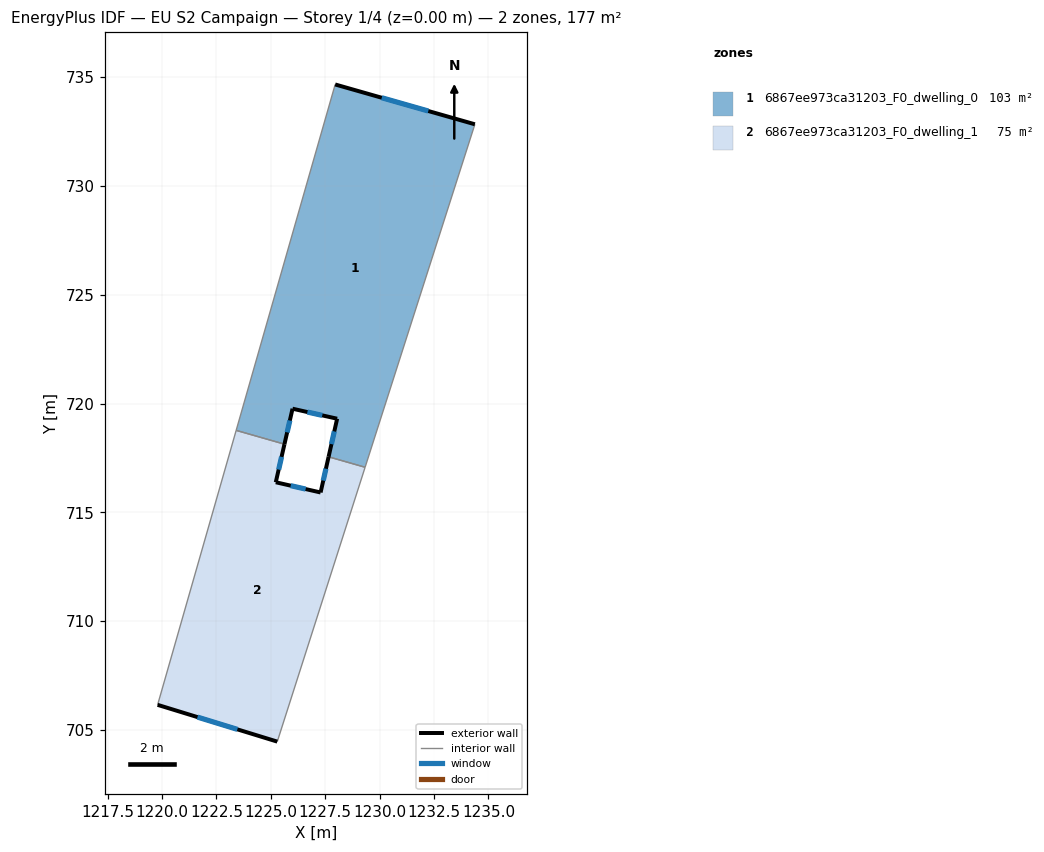
=== STOREY PLAN SPEC (per zone: floor XY polygon, exterior-wall plan segments, windows/doors) ===
zone 1: 6867ee973ca31203_F0_dwelling_0  (102.5 m²)
  floor: (1234.38, 732.83) (1229.33, 717.07) (1227.66, 717.55) (1228.05, 719.30) (1226.00, 719.76) (1225.63, 718.13) (1223.41, 718.76) (1227.96, 734.66)
  exterior wall: (1226.00, 719.76) – (1228.05, 719.30)  [2.1 m]
    window: (1226.68, 719.61) – (1227.37, 719.45)  [0.7 m²]
  exterior wall: (1225.63, 718.13) – (1226.00, 719.76)  [1.7 m]
    window: (1225.75, 718.67) – (1225.88, 719.22)  [0.6 m²]
  exterior wall: (1234.38, 732.83) – (1227.96, 734.66)  [6.7 m]
    window: (1232.24, 733.44) – (1230.10, 734.05)  [2.2 m²]
  exterior wall: (1228.05, 719.30) – (1227.66, 717.55)  [1.8 m]
    window: (1227.92, 718.72) – (1227.79, 718.13)  [0.6 m²]
  interior walls: 4
zone 2: 6867ee973ca31203_F0_dwelling_1  (74.8 m²)
  floor: (1229.33, 717.07) (1225.30, 704.46) (1219.80, 706.15) (1223.41, 718.76) (1225.63, 718.13) (1225.23, 716.38) (1227.29, 715.91) (1227.66, 717.55)
  exterior wall: (1225.23, 716.38) – (1225.63, 718.13)  [1.8 m]
    window: (1225.36, 716.96) – (1225.50, 717.55)  [0.6 m²]
  exterior wall: (1227.29, 715.91) – (1225.23, 716.38)  [2.1 m]
    window: (1226.60, 716.07) – (1225.92, 716.22)  [0.7 m²]
  exterior wall: (1227.66, 717.55) – (1227.29, 715.91)  [1.7 m]
    window: (1227.53, 717.00) – (1227.41, 716.46)  [0.6 m²]
  exterior wall: (1219.80, 706.15) – (1225.30, 704.46)  [5.8 m]
    window: (1221.63, 705.59) – (1223.47, 705.03)  [1.9 m²]
  interior walls: 4

=== DERIVED (storey summary) ===
Building: EU S2 Campaign
Storey: 1 of 4  (floor level z = 0.00 m)
Storey gross floor area: 177.3 m²
Zones on this storey: 2
  - 6867ee973ca31203_F0_dwelling_0: floor 102.5 m²; exterior wall 12.2 m (36.7 m²); 4 window(s) 4.1 m²; WWR 11.1%
  - 6867ee973ca31203_F0_dwelling_1: floor 74.8 m²; exterior wall 11.3 m (34.0 m²); 4 window(s) 3.8 m²; WWR 11.1%
Zone adjacency (shared interzone walls):
  - 6867ee973ca31203_F0_dwelling_0 ↔ 6867ee973ca31203_F0_dwelling_1